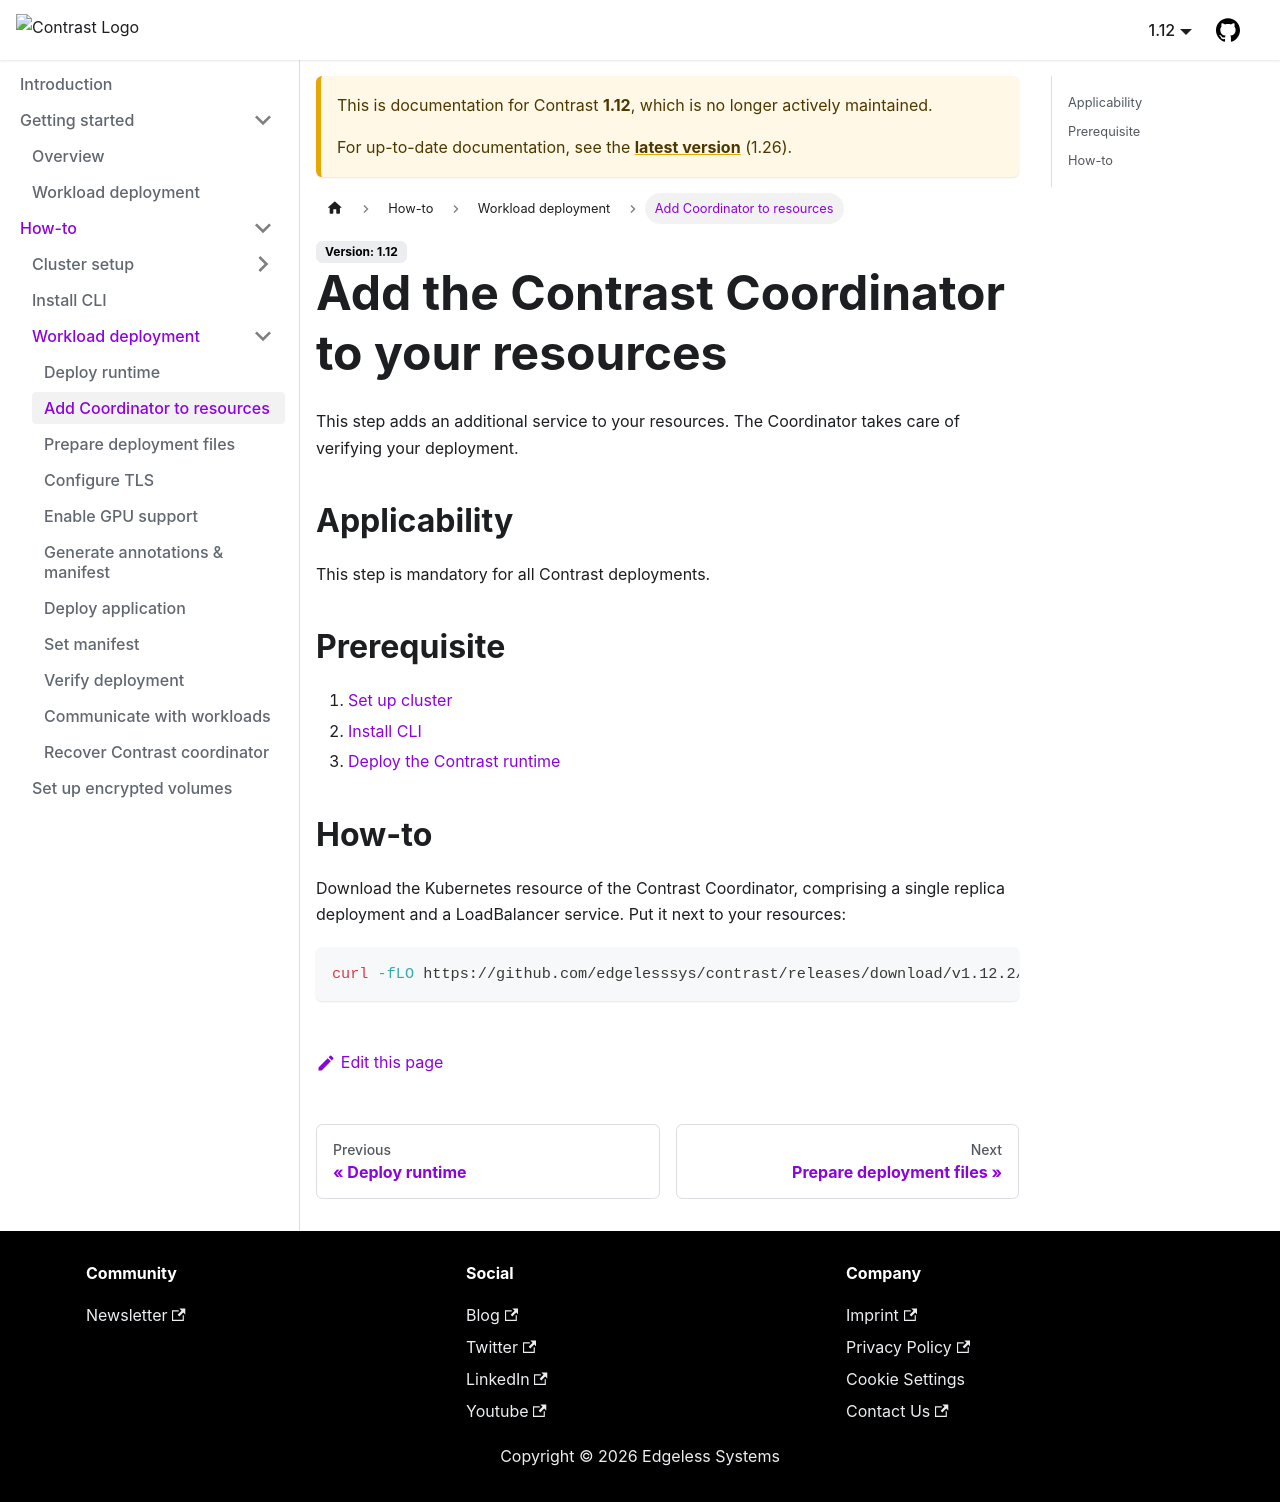

repository: edgelesssys/contrast · page: pr-preview/pr-2829/1.12/howto/workload-deployment/add-coordinator.html · generator: docusaurus

# Add the Contrast Coordinator to your resources

This step adds an additional service to your resources. The Coordinator takes care of verifying your deployment.

## Applicability

This step is mandatory for all Contrast deployments.

## Prerequisite

1. [Set up cluster](../cluster-setup/bare-metal.md)
2. [Install CLI](../install-cli.md)
3. [Deploy the Contrast runtime](./runtime-deployment.md)

## How-to
Download the Kubernetes resource of the Contrast Coordinator, comprising a single replica deployment and a LoadBalancer service. Put it next to your resources:

```sh
curl -fLO https://github.com/edgelesssys/contrast/releases/latest/download/coordinator.yml --output-dir resources
```
